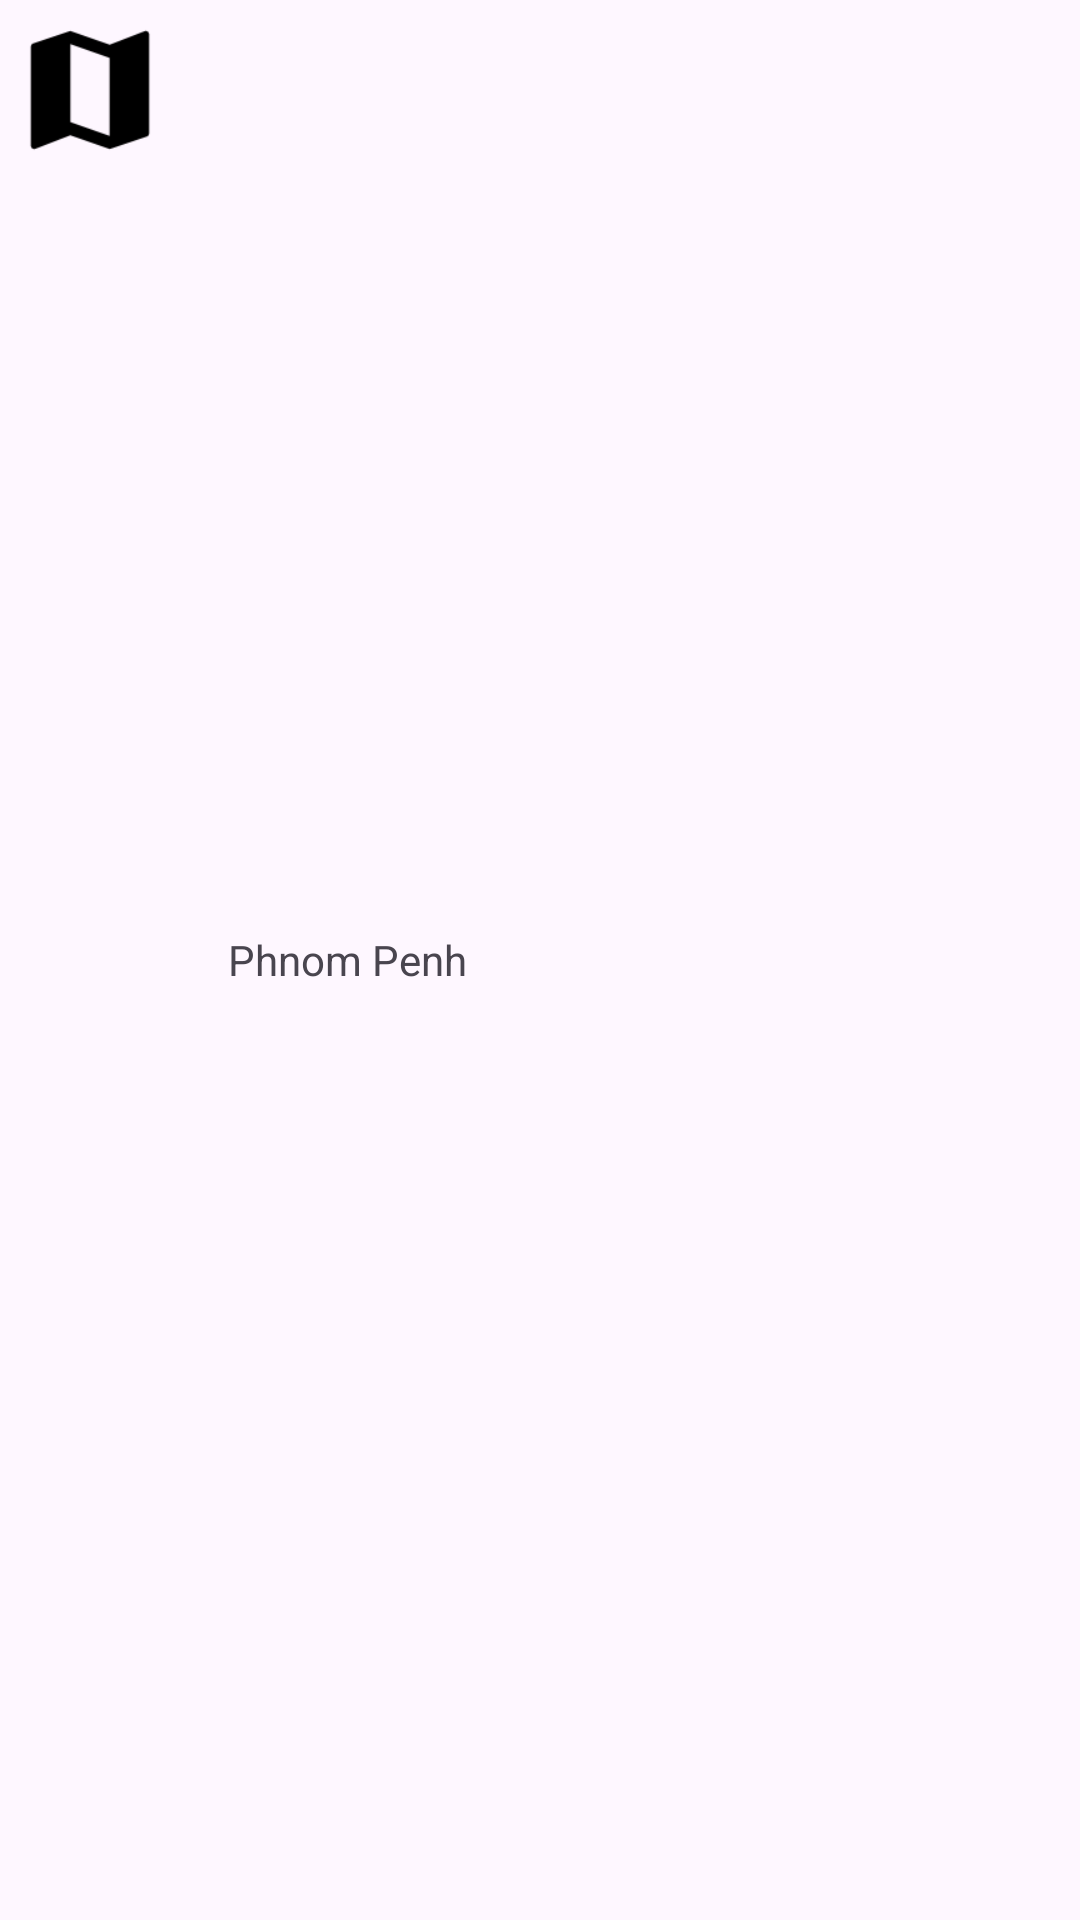

Android layout source for this screen:
<!-- AndroidManifest.xml: application theme Theme.CompletedApi -->
<!-- res/layout/view_holder_province.xml -->
<?xml version="1.0" encoding="utf-8"?>

<LinearLayout xmlns:android="http://schemas.android.com/apk/res/android"
    android:layout_width="match_parent"
    android:layout_height="64dp"
    android:orientation="horizontal">

    <ImageView
        android:id="@+id/imgProvice"
        android:layout_width="60dp"
        android:layout_height="60dp"
        android:src="@mipmap/ic_province"/>

    <TextView
        android:id="@+id/txtName"
        android:layout_width="wrap_content"
        android:layout_height="wrap_content"
        android:text="Phnom Penh"
        android:layout_gravity="center_vertical"
        android:layout_marginStart="16dp"/>

</LinearLayout>
<!-- resources referenced by this layout -->
<resources>
  <!-- mipmap ic_province: png bitmap (mipmap-hdpi, 929 bytes) -->
  <style name="Theme.CompletedApi" parent="Base.Theme.CompletedApi" />
  <style name="Base.Theme.CompletedApi" parent="Theme.Material3.DayNight.NoActionBar">
          
          
      </style>
</resources>
